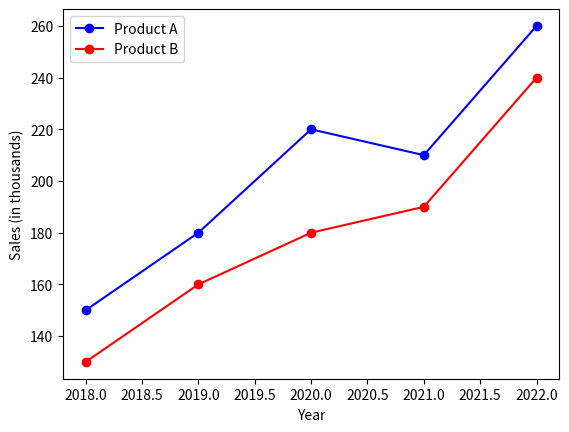

This chart was generated by the following Python code:
import matplotlib.pyplot as plt

years = [2018,2019,2020,2021,2022]
sales_A = [150,180,220,210,260]
sales_B = [130,160,180,190,240]

plt.plot(years, sales_A, marker='o', color='blue', label='Product A')
plt.plot(years, sales_B, marker='o', color='red', label='Product B')

plt.xlabel("Annual Sales  Comparison (2018-2022)")
plt.xlabel("Year")
plt.ylabel("Sales (in thousands)")

plt.legend()

plt.savefig("sales_comparison.png")

plt.show()